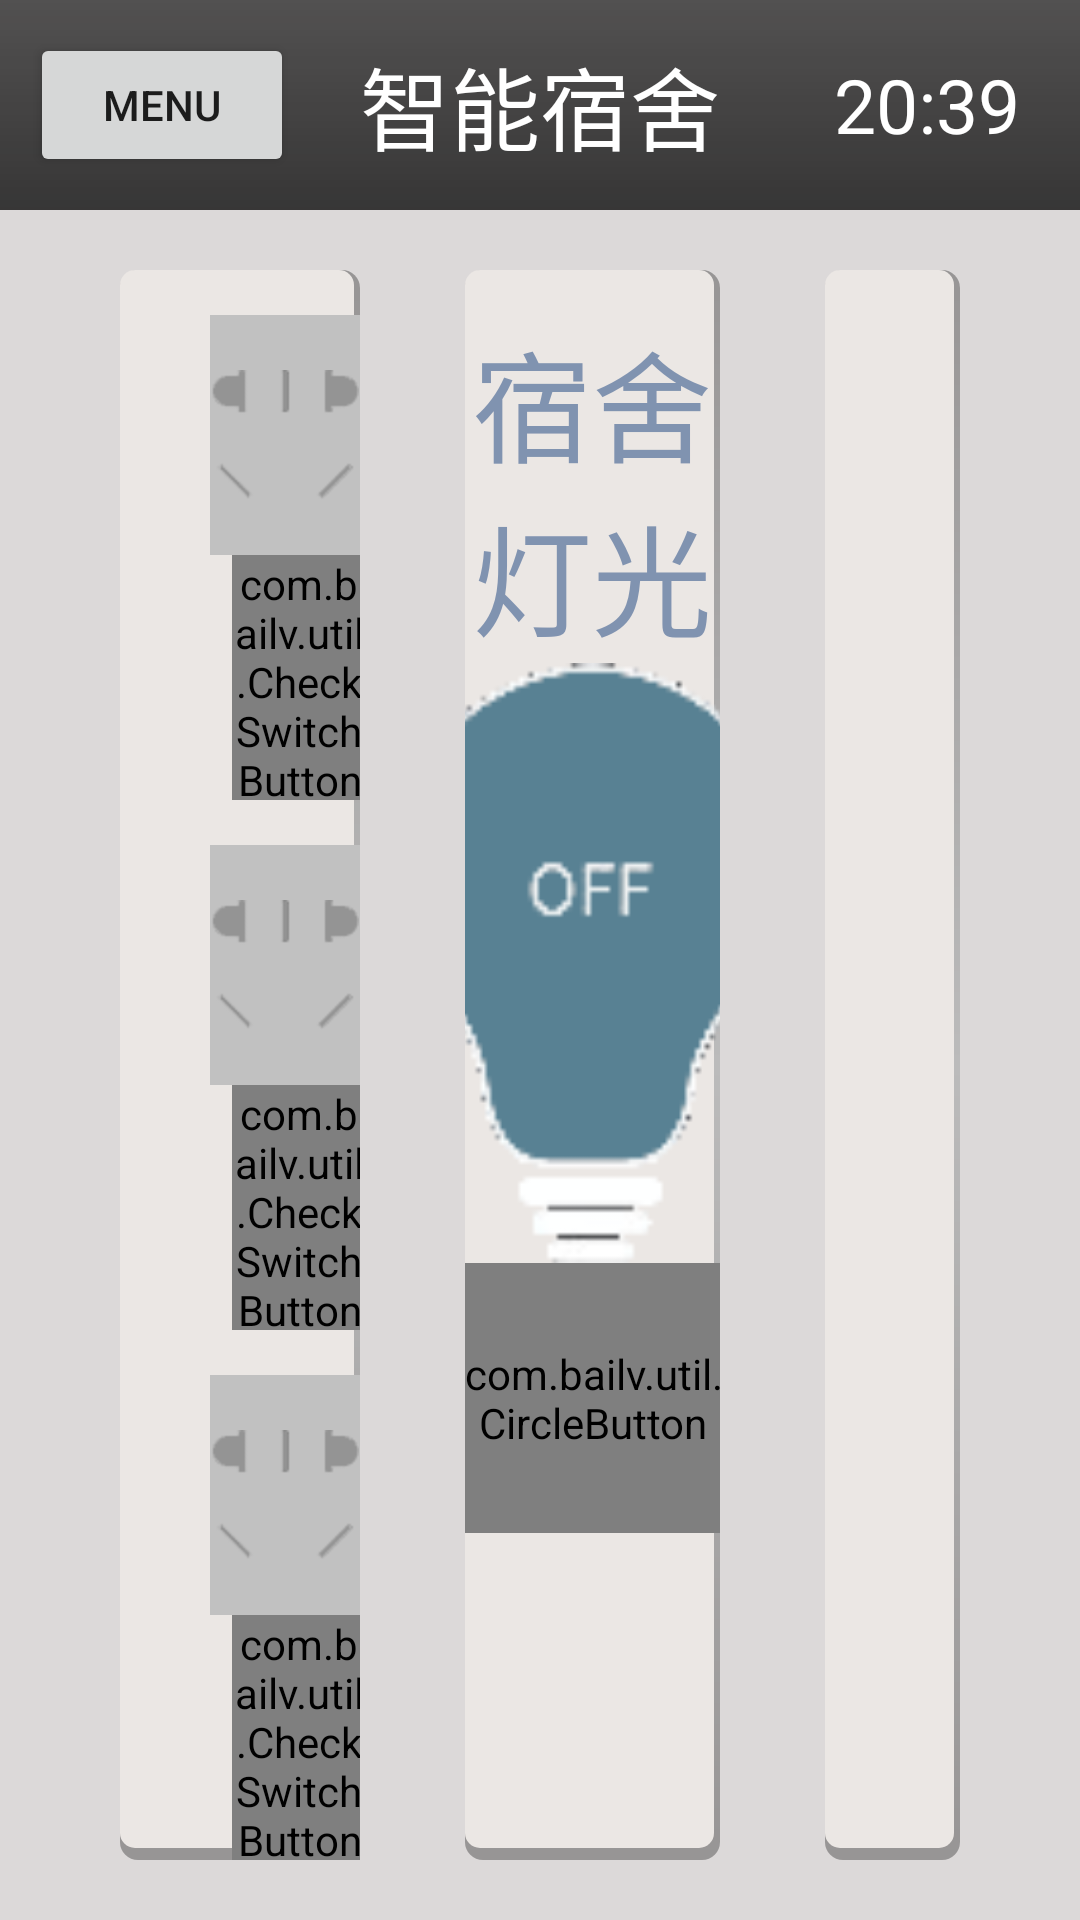

This screen was rendered from an Android layout file. Write that file and the resources it references.
<!-- AndroidManifest.xml: fallback theme Theme.MaterialComponents.DayNight.NoActionBar -->
<!-- res/layout/platooninser.xml -->
<?xml version="1.0" encoding="utf-8"?>
<RelativeLayout xmlns:android="http://schemas.android.com/apk/res/android"
    xmlns:app="http://schemas.android.com/apk/res-auto"
    xmlns:app1="http://schemas.android.com/apk/res/com.bailv.smartdormitory"
    android:layout_width="match_parent"
    android:layout_height="match_parent"
    android:background="#dcd9d9" >

    <include
        android:id="@+id/title"
        android:layout_alignParentTop="true"
        layout="@layout/title" />

    <LinearLayout
        android:layout_width="match_parent"
        android:layout_height="match_parent"
        android:layout_below="@id/title"
        android:orientation="horizontal"
        android:weightSum="9" >

        <LinearLayout
            android:layout_width="match_parent"
            android:layout_height="match_parent"
            android:layout_marginBottom="20dp"
            android:layout_marginLeft="40dp"
            android:layout_marginTop="20dp"
            android:layout_weight="3"
            android:background="@drawable/air_background_shadow"
            android:orientation="vertical"
            android:weightSum="9" >

            <LinearLayout
                android:layout_width="match_parent"
                android:layout_height="wrap_content"
                android:layout_marginLeft="30dp"
                android:layout_marginTop="15dp"
                android:layout_weight="3" >

                <LinearLayout
                    android:layout_width="wrap_content"
                    android:layout_height="wrap_content"
                    android:gravity="center"
                    android:orientation="vertical" >

                    <ImageView
                        android:id="@+id/platooninsert_two_image_1"
                        android:layout_width="100dp"
                        android:layout_height="80dp"
                        android:background="@drawable/switch_unbackground"
                        android:scaleType="centerInside"
                        android:src="@drawable/chazuo_san_un" />

                    <com.bailv.util.CheckSwitchButton
                        android:id="@+id/platooninsert_two_1"
                        android:layout_width="wrap_content"
                        android:layout_height="wrap_content"
                        android:layout_marginLeft="5dp" />
                </LinearLayout>

                <LinearLayout
                    android:layout_width="match_parent"
                    android:layout_height="80dp"
                    android:gravity="center" >

                    <TextView
                        android:id="@+id/platooninsert_two_tag_1"
                        android:layout_width="match_parent"
                        android:layout_height="wrap_content"
                        android:clickable="true"
                        android:gravity="center_horizontal"
                        android:text="@string/platooninser_switch_tag_unset"
                        android:textColor="@color/platooninser_switch_tag_unset"
                        android:textSize="20sp" />
                </LinearLayout>
            </LinearLayout>

            <LinearLayout
                android:layout_width="match_parent"
                android:layout_height="wrap_content"
                android:layout_marginLeft="30dp"
                android:layout_marginTop="15dp"
                android:layout_weight="3" >

                <LinearLayout
                    android:layout_width="wrap_content"
                    android:layout_height="wrap_content"
                    android:gravity="center"
                    android:orientation="vertical" >

                    <ImageView
                        android:id="@+id/platooninsert_two_image_2"
                        android:layout_width="100dp"
                        android:layout_height="80dp"
                        android:background="@drawable/switch_unbackground"
                        android:scaleType="centerInside"
                        android:src="@drawable/chazuo_san_un" />

                    <com.bailv.util.CheckSwitchButton
                        android:id="@+id/platooninsert_two_2"
                        android:layout_width="wrap_content"
                        android:layout_height="wrap_content"
                        android:layout_marginLeft="5dp" />
                </LinearLayout>

                <LinearLayout
                    android:layout_width="match_parent"
                    android:layout_height="80dp"
                    android:gravity="center" >

                    <TextView
                        android:id="@+id/platooninsert_two_tag_2"
                        android:layout_width="match_parent"
                        android:layout_height="wrap_content"
                        android:clickable="true"
                        android:gravity="center_horizontal"
                        android:text="@string/platooninser_switch_tag_unset"
                        android:textColor="@color/platooninser_switch_tag_unset"
                        android:textSize="20sp" />
                </LinearLayout>
            </LinearLayout>

            <LinearLayout
                android:layout_width="match_parent"
                android:layout_height="wrap_content"
                android:layout_marginLeft="30dp"
                android:layout_marginTop="15dp"
                android:layout_weight="3" >

                <LinearLayout
                    android:layout_width="wrap_content"
                    android:layout_height="wrap_content"
                    android:gravity="center"
                    android:orientation="vertical" >

                    <ImageView
                        android:id="@+id/platooninsert_two_image_3"
                        android:layout_width="100dp"
                        android:layout_height="80dp"
                        android:background="@drawable/switch_unbackground"
                        android:scaleType="centerInside"
                        android:src="@drawable/chazuo_san_un" />

                    <com.bailv.util.CheckSwitchButton
                        android:id="@+id/platooninsert_two_3"
                        android:layout_width="wrap_content"
                        android:layout_height="wrap_content"
                        android:layout_marginLeft="5dp" />
                </LinearLayout>

                <LinearLayout
                    android:layout_width="match_parent"
                    android:layout_height="80dp"
                    android:gravity="center" >

                    <TextView
                        android:id="@+id/platooninsert_two_tag_3"
                        android:layout_width="match_parent"
                        android:layout_height="wrap_content"
                        android:clickable="true"
                        android:gravity="center_horizontal"
                        android:text="@string/platooninser_switch_tag_unset"
                        android:textColor="@color/platooninser_switch_tag_unset"
                        android:textSize="20sp" />
                </LinearLayout>
            </LinearLayout>
        </LinearLayout>

        <LinearLayout
            android:layout_width="match_parent"
            android:layout_height="match_parent"
            android:layout_marginBottom="20dp"
            android:layout_marginLeft="35dp"
            android:layout_marginTop="20dp"
            android:layout_weight="3"
            android:background="@drawable/air_background_shadow"
            android:orientation="vertical" >

            <TextView
                android:layout_width="match_parent"
                android:layout_height="wrap_content"
                android:layout_marginTop="15dp"
                android:gravity="center_horizontal"
                android:text="宿舍灯光"
                android:textColor="#8093b0"
                android:textSize="40sp" />

            <ImageView 
                android:layout_width="200dp"
                android:layout_height="200dp"
                android:layout_gravity="center"
                android:src="@drawable/light_off"/>
            
            <com.bailv.util.CircleButton
                android:id="@+id/light_power"
                android:layout_width="90dip"
                android:layout_height="90dip"
                android:layout_centerHorizontal="true"
                android:layout_gravity="center"
                android:src="@drawable/power"
                app:cb_color="#FF4444" />
        </LinearLayout>

        <LinearLayout
            android:layout_width="match_parent"
            android:layout_height="match_parent"
            android:layout_marginBottom="20dp"
            android:layout_marginLeft="35dp"
            android:layout_marginRight="40dp"
            android:layout_marginTop="20dp"
            android:layout_weight="3"
            android:background="@drawable/air_background_shadow"
            android:gravity="center" >
        </LinearLayout>
    </LinearLayout>

</RelativeLayout>
<!-- res/layout/title.xml (included above) -->
<?xml version="1.0" encoding="utf-8"?>
<RelativeLayout xmlns:android="http://schemas.android.com/apk/res/android"
    android:layout_width="match_parent"
    android:layout_height="70dip"
    android:background="@drawable/title_color" >

    <Button
        android:layout_width="wrap_content"
        android:layout_height="wrap_content"
        android:layout_alignParentLeft="true" 
        android:layout_centerVertical="true"
        android:id="@+id/title_menu_button"
        android:layout_marginLeft="10dp"
        android:text="menu" />

    <TextView
        android:id="@+id/title_name"
        android:layout_width="wrap_content"
        android:layout_height="wrap_content"
        android:layout_centerHorizontal="true"
        android:layout_centerVertical="true"
        android:text="智能宿舍"
        android:textColor="#FFFFFF"
        android:textSize="30dp" />

    <TextView
        android:id="@+id/title_time"
        android:layout_width="wrap_content"
        android:layout_height="wrap_content"
        android:layout_alignParentRight="true"
        android:text="20:39"
        android:textSize="25dp"
        android:layout_centerVertical="true"
        android:layout_marginRight="20dp"
        android:textColor="#FFFFFF" />

</RelativeLayout>
<!-- resources referenced by this layout -->
<resources>
  <color name="platooninser_switch_tag_unset">#A9A9A9</color>
  <!-- drawable air_background_shadow (drawable) -->
  <?xml version="1.0" encoding="utf-8"?>
  <layer-list xmlns:android="http://schemas.android.com/apk/res/android" >
   
      
      <item>
          <shape android:shape="rectangle" >
              
              <gradient
                  android:angle="90"
                  android:centerColor="#bbbbbb"
                  android:endColor="#979595"
                  android:startColor="#979595" />
              <corners android:radius="6dp" />
          </shape>
      </item>
       
      
      <item android:bottom="4dp"
          android:right="2dp">
          <shape android:shape="rectangle" >
              <solid android:color="#ebe7e4" />
              <corners android:radius="5dp" />
          </shape>
      </item>
   
  </layer-list>
  <!-- drawable chazuo_san_un: png bitmap (drawable-hdpi, 4409 bytes) -->
  <!-- drawable light_off: png bitmap (drawable-hdpi, 6789 bytes) -->
  <!-- drawable power: png bitmap (drawable-hdpi, 76092 bytes) -->
  <!-- drawable switch_unbackground (drawable) -->
  <?xml version="1.0" encoding="utf-8"?>
  <layer-list xmlns:android="http://schemas.android.com/apk/res/android" >
   
        
      
      <item >
          <shape android:shape="rectangle" >
              <solid android:color="#c1c1c1" />
              <corners android:radius="10dp" />
          </shape>
      </item>
   
  </layer-list>
  <!-- drawable title_color (drawable) -->
  <?xml version="1.0" encoding="utf-8"?>
  <shape xmlns:android="http://schemas.android.com/apk/res/android"
      android:shape="rectangle" >
  
      <gradient
          android:angle="90"
          android:endColor="#a0000000"
          android:startColor="#c0000000" />
  
  </shape>
  <string name="platooninser_switch_tag_unset">点击设置插座标签</string>
</resources>
